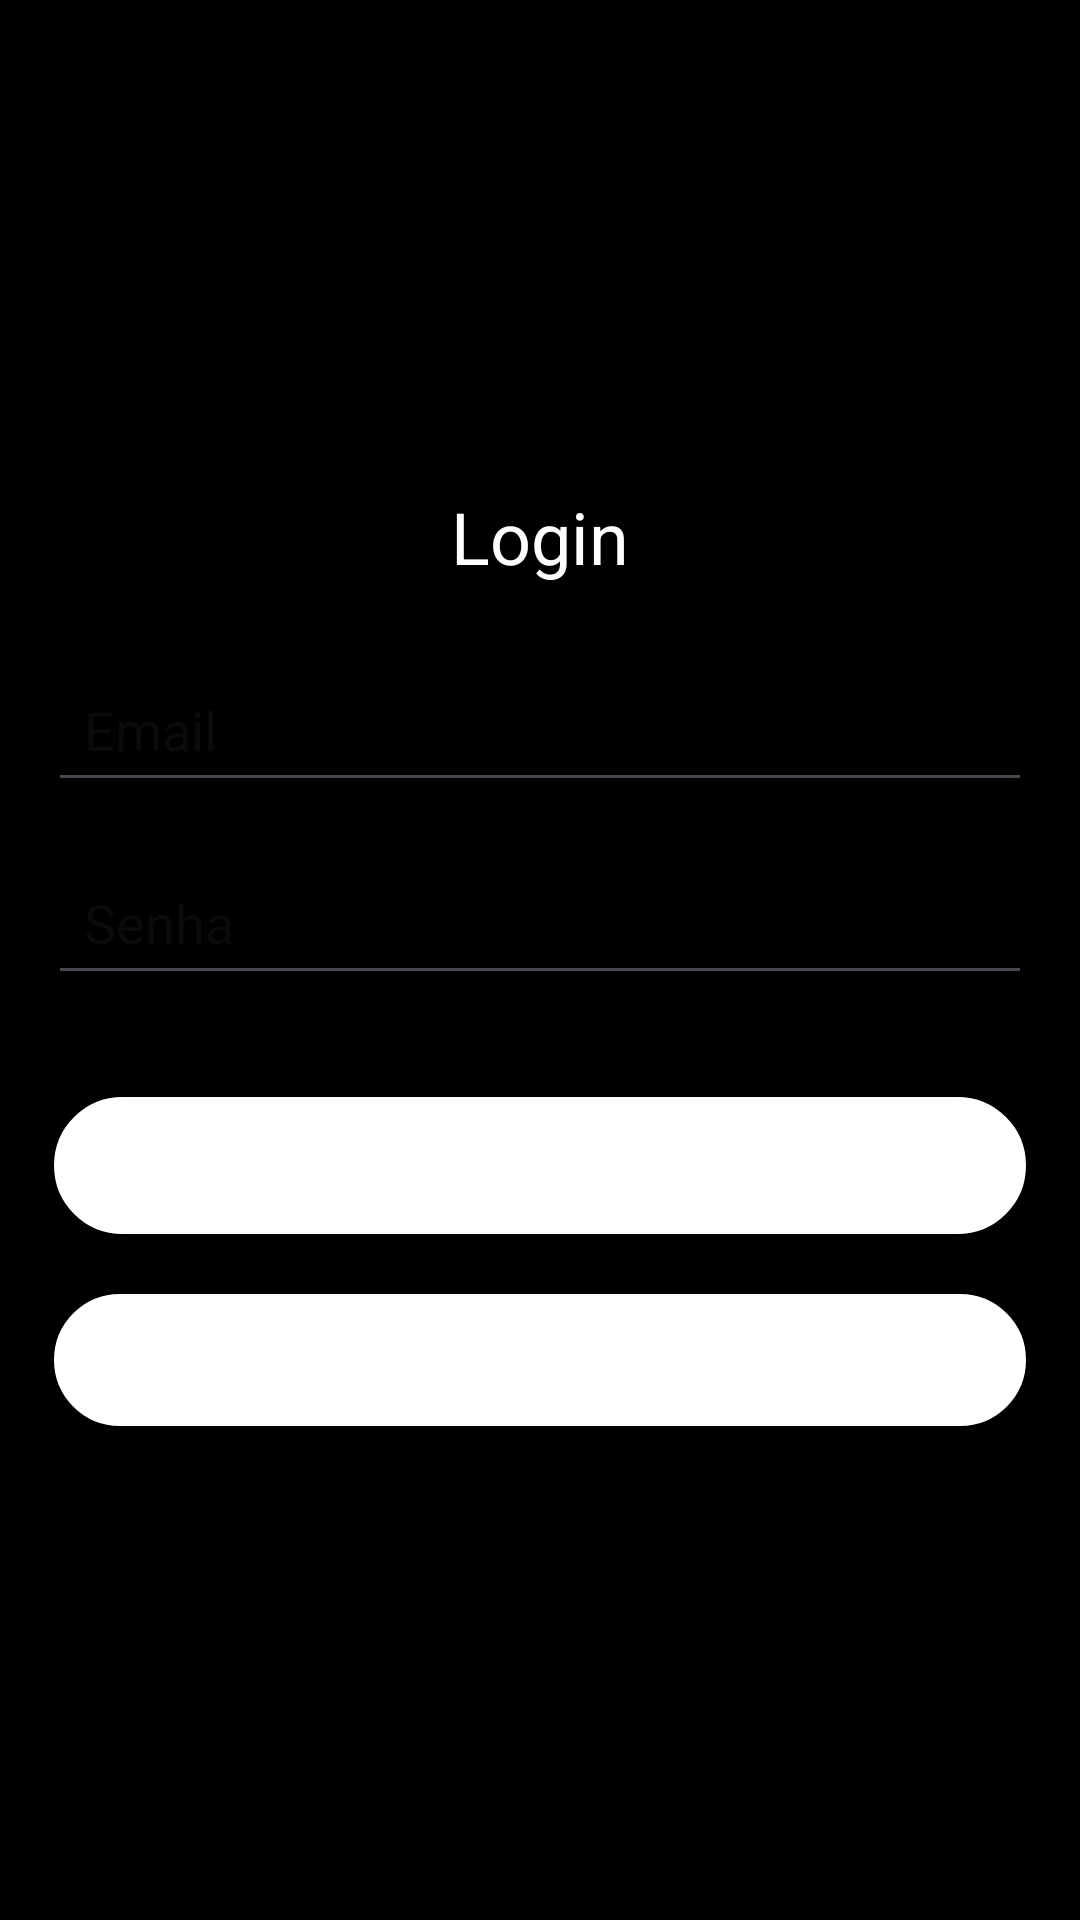

Reconstruct the res/layout file that produces this screen, plus the resources it refers to.
<!-- AndroidManifest.xml: application theme Theme.SecApp -->
<!-- res/layout/activity_login.xml -->
<?xml version="1.0" encoding="utf-8"?>
<LinearLayout xmlns:android="http://schemas.android.com/apk/res/android"
    android:orientation="vertical"
    android:layout_width="match_parent"
    android:layout_height="match_parent"
    android:padding="16dp"
    android:gravity="center"
    android:background="#000000">


    <TextView
        android:id="@+id/loginTitle"
        android:layout_width="wrap_content"
        android:layout_height="wrap_content"
        android:text="Login"
        android:textSize="24sp"
        android:textColor="#FFFFFF"
        android:layout_marginBottom="24dp"
        android:gravity="center"/>


    <EditText
        android:id="@+id/emailEditText"
        android:layout_width="match_parent"
        android:layout_height="wrap_content"
        android:hint="Email"
        android:textColor="#FFFFFF"
        android:inputType="textEmailAddress"
        android:layout_marginBottom="16dp"
        android:padding="12dp"/>

    <EditText
        android:id="@+id/passwordEditText"
        android:layout_width="match_parent"
        android:layout_height="wrap_content"
        android:hint="Senha"
        android:textColor="#FFFFFF"
        android:inputType="textPassword"
        android:layout_marginBottom="32dp"
        android:padding="12dp"/>

    <Button
        android:id="@+id/loginButton"
        android:layout_width="match_parent"
        android:layout_height="wrap_content"
        android:text="Login"
        android:background="@drawable/button_border"
        android:textColor="#FFFFFF"
        android:padding="14dp"
        android:textSize="16sp"/>

    <Button
        android:id="@+id/registerButton"
        android:layout_width="match_parent"
        android:layout_height="wrap_content"
        android:text="Cadastrar"
        android:background="@drawable/button_border"
        android:textColor="#FFFFFF"
        android:textSize="16sp"
        android:layout_marginTop="16dp"/>

</LinearLayout>
<!-- resources referenced by this layout -->
<resources>
  <!-- drawable button_border (drawable) -->
  <?xml version="1.0" encoding="utf-8"?>
  <shape xmlns:android="http://schemas.android.com/apk/res/android">
      <solid android:color="@android:color/white"/> 
      <corners android:radius="30dp"/> 
      <stroke android:color="#000000" android:width="2dp"/> 
  </shape>
  <style name="Theme.SecApp" parent="Theme.AppCompat.Light.NoActionBar">
          
      </style>
</resources>
